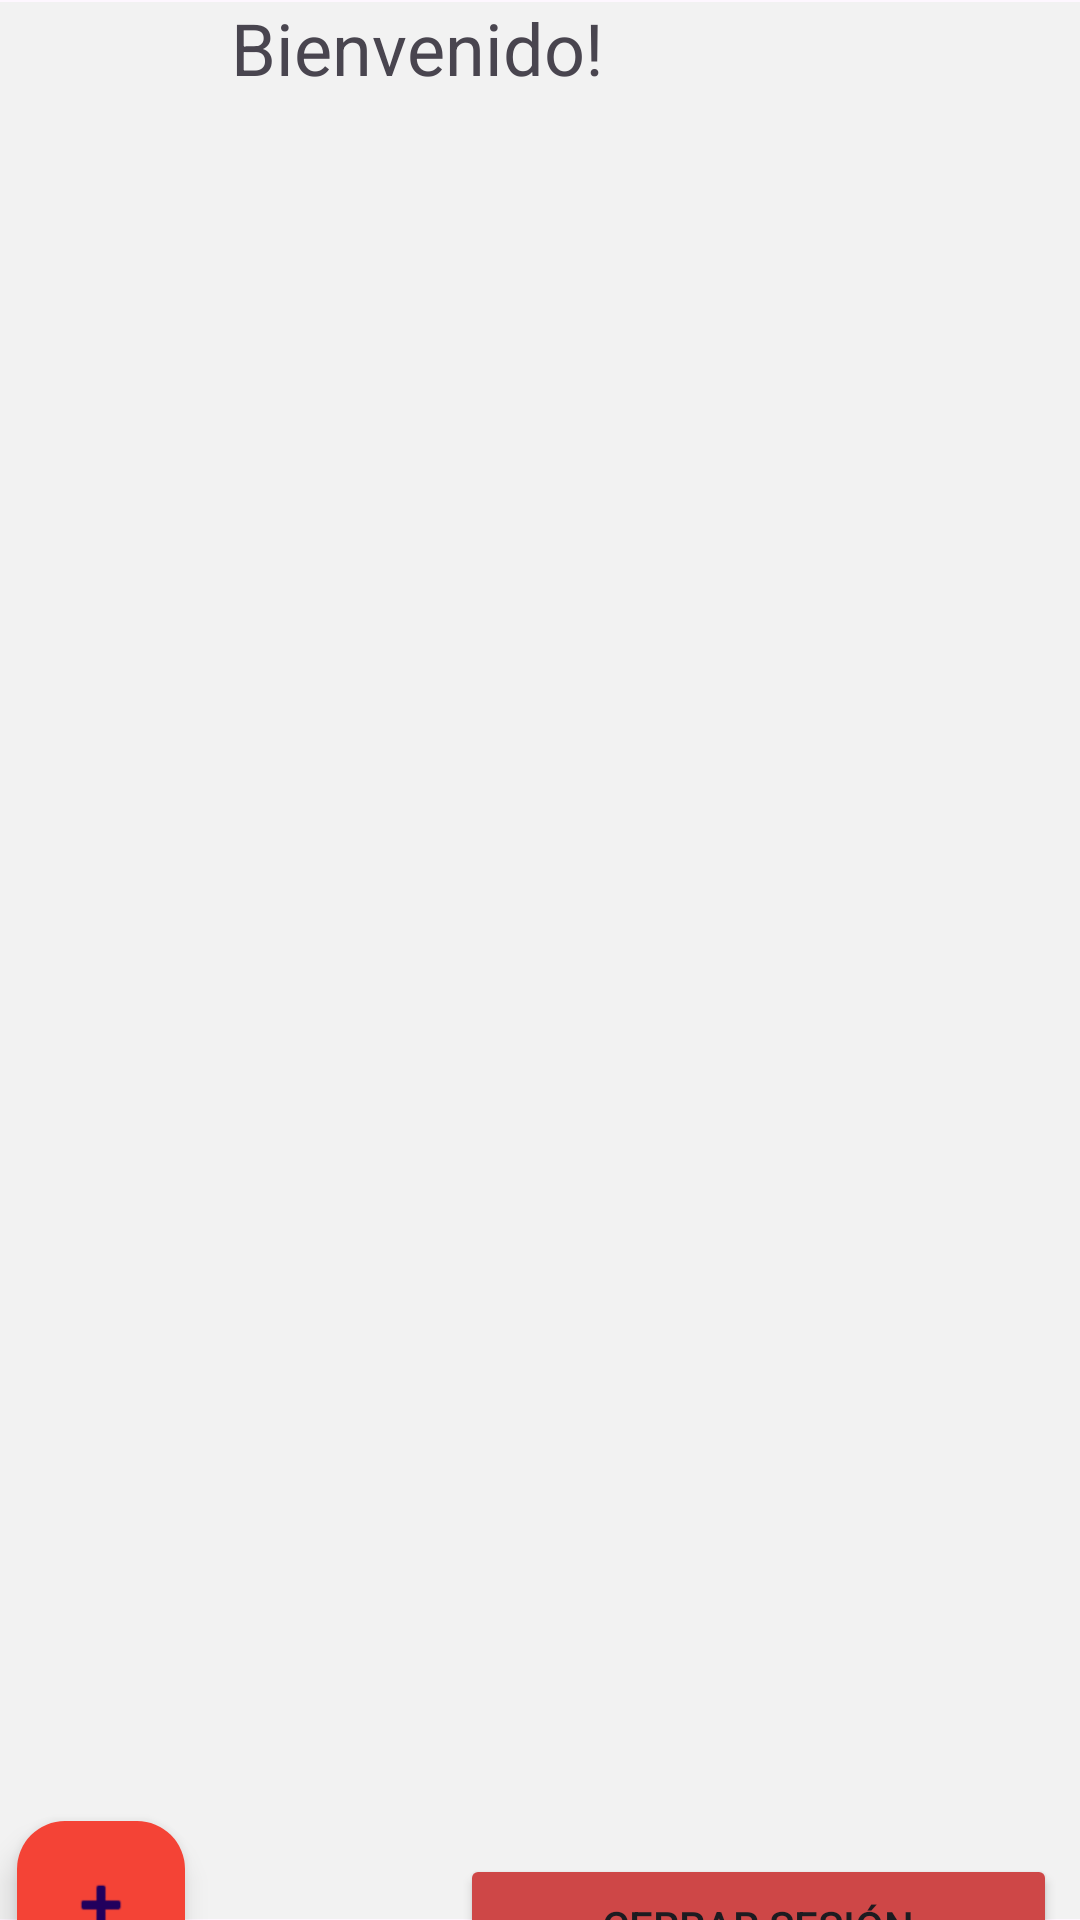

Android layout source for this screen:
<!-- AndroidManifest.xml: application theme Theme.TAP_U4P3_B -->
<!-- res/layout/activity_principal_admin.xml -->
<?xml version="1.0" encoding="utf-8"?>
<androidx.constraintlayout.widget.ConstraintLayout xmlns:android="http://schemas.android.com/apk/res/android"
    xmlns:app="http://schemas.android.com/apk/res-auto"
    xmlns:tools="http://schemas.android.com/tools"
    android:id="@+id/admin"
    android:layout_width="match_parent"
    android:layout_height="match_parent"
    android:gravity="center"
    android:orientation="vertical"
    tools:context=".PrincipalActivity">

    <ImageView
        android:id="@+id/imageView"
        android:layout_width="211dp"
        android:layout_height="171dp"
        app:layout_constraintStart_toStartOf="parent"
        app:layout_constraintTop_toTopOf="parent"
        app:srcCompat="@drawable/ponyfood" />

    <Button
        android:id="@+id/btnLogout"
        android:layout_width="199dp"
        android:layout_height="wrap_content"
        android:backgroundTint="#CE4747"
        android:text="Cerrar Sesión"
        app:layout_constraintBottom_toBottomOf="parent"
        app:layout_constraintEnd_toEndOf="parent"
        app:layout_constraintHorizontal_bias="0.953"
        app:layout_constraintStart_toStartOf="parent"
        app:layout_constraintTop_toBottomOf="@+id/sucursalesListView"
        app:layout_constraintVertical_bias="0.461" />

    <ListView
        android:id="@+id/sucursalesListView"
        android:layout_width="539dp"
        android:layout_height="639dp"
        android:background="#FAFAFA"
        android:backgroundTint="#F2F2F2"
        app:layout_constraintBottom_toBottomOf="parent"
        app:layout_constraintEnd_toEndOf="parent"
        app:layout_constraintHorizontal_bias="1.0"
        app:layout_constraintStart_toStartOf="parent"
        app:layout_constraintTop_toTopOf="parent"
        app:layout_constraintVertical_bias="0.719" />

    <TextView
        android:id="@+id/textView"
        android:layout_width="527dp"
        android:layout_height="43dp"
        android:layout_marginStart="10dp"
        android:layout_marginTop="13dp"
        android:text="Sucursales:"
        android:textSize="34sp"
        app:layout_constraintBottom_toTopOf="@+id/sucursalesListView"
        app:layout_constraintEnd_toEndOf="parent"
        app:layout_constraintHorizontal_bias="0.0"
        app:layout_constraintStart_toStartOf="parent"
        app:layout_constraintTop_toBottomOf="@+id/imageView"
        app:layout_constraintVertical_bias="1.0" />

    <TextView
        android:id="@+id/textWelcome"
        android:layout_width="312dp"
        android:layout_height="50dp"
        android:text="Bienvenido!"
        android:textSize="24sp"
        app:layout_constraintBottom_toTopOf="@+id/textView"
        app:layout_constraintEnd_toEndOf="parent"
        app:layout_constraintHorizontal_bias="0.823"
        app:layout_constraintStart_toEndOf="@+id/imageView"
        app:layout_constraintTop_toTopOf="parent"
        app:layout_constraintVertical_bias="0.115" />

    <com.google.android.material.floatingactionbutton.FloatingActionButton
        android:id="@+id/fabNuevaCategoria"
        android:layout_width="wrap_content"
        android:layout_height="wrap_content"
        android:contentDescription="Agregar nueva categoría"
        android:src="@android:drawable/ic_input_add"
        app:backgroundTint="#F44336"
        app:layout_constraintBottom_toBottomOf="parent"
        app:layout_constraintEnd_toStartOf="@+id/btnLogout"
        app:layout_constraintHorizontal_bias="0.059"
        app:layout_constraintStart_toStartOf="parent"
        app:layout_constraintTop_toBottomOf="@+id/sucursalesListView"
        app:layout_constraintVertical_bias="0.588" />

    <TextView
        android:id="@+id/totalSales"
        android:layout_width="wrap_content"
        android:layout_height="wrap_content"
        android:text="Ventas Totales:"
        app:layout_constraintBottom_toTopOf="@+id/textView"
        app:layout_constraintEnd_toEndOf="parent"
        app:layout_constraintStart_toEndOf="@+id/imageView"
        app:layout_constraintTop_toBottomOf="@+id/textWelcome" />

</androidx.constraintlayout.widget.ConstraintLayout>
<!-- resources referenced by this layout -->
<resources>
  <style name="Theme.TAP_U4P3_B" parent="Base.Theme.TAP_U4P3_B" />
  <style name="Base.Theme.TAP_U4P3_B" parent="Theme.Material3.DayNight.NoActionBar">
          
          
      </style>
</resources>
